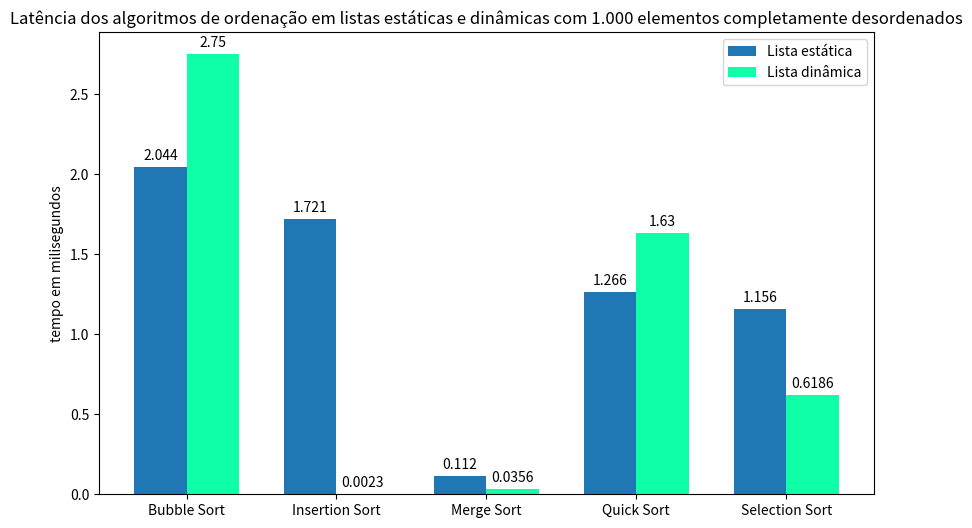

Generate this figure with matplotlib:
import matplotlib.pyplot as plt
import numpy as np

# 1. Dados
categorias = ['Bubble Sort', 'Insertion Sort', 'Merge Sort', 'Quick Sort', 'Selection Sort']
lista_estatica = [2.044, 1.721, 0.112, 1.266, 1.156]
lista_dinamica =  [2.75, 0.0023, 0.0356, 1.63, 0.6186]

x = np.arange(len(categorias)) 
width = 0.35 

fig, ax = plt.subplots(figsize=(10, 6))

bar1 = ax.bar(x - width/2, lista_estatica, width, label='Lista estática', color='#1f77b4')
bar2 = ax.bar(x + width/2, lista_dinamica, width, label='Lista dinâmica', color="#0effa7")

ax.set_ylabel('tempo em milisegundos')
ax.set_title('Latência dos algoritmos de ordenação em listas estáticas e dinâmicas com 1.000 elementos completamente desordenados')
ax.set_xticks(x)
ax.set_xticklabels(categorias)
ax.legend()
ax.bar_label(bar1, padding=3)
ax.bar_label(bar2, padding=3)

plt.show()
